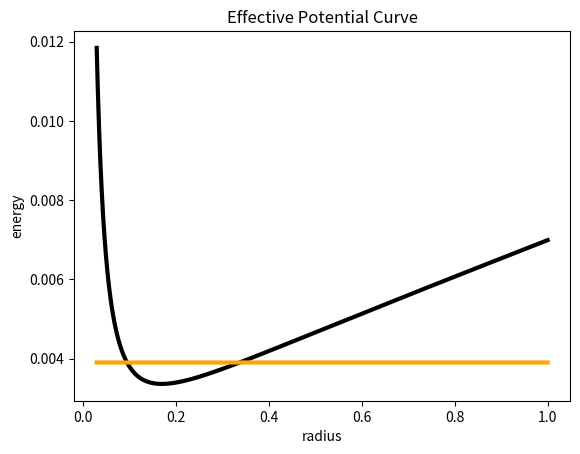
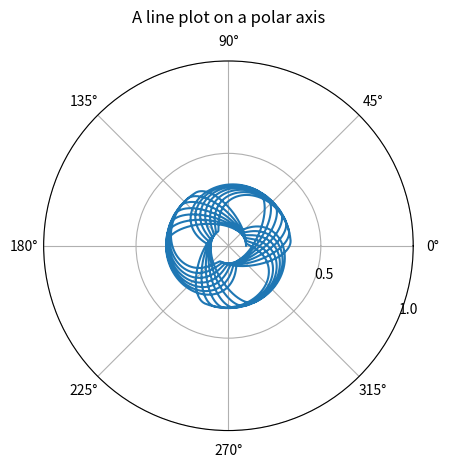

Write the Python code that produced these figures, in order.
import numpy as np
import matplotlib.pyplot as plt

def obtain_root(polynomial):
    """
    This function calculates the roots of the polynomial equation with coefficients provided in 'polynomial' list
    The polynomial equation of the form: ax^4+bx^3+cx^2+dx+e=0 will be solved using Ferrari's method.
    
    Parameters:
    polynomial (tuple): A tuple of 5 coefficients (a, b, c, d, e) of the polynomial equation ax^4 + bx^3 + cx^2 + dx + e = 0.
    
    Returns:
    root (ndarray): An array of 4 roots of the polynomial equation.
    """
    a, b, c, d, e = polynomial # Coefficients of polynomial equation ax^4+bx^3+cx^2+dx+e=0
    
    # Intermediate variables for calculation
    p = (8*a*c-3*b*b)/(8*a*a)
    q = (b*b*b-4*a*b*c+8*a*a*d)/(8*a*a*a)
    delta0 = c*c-3*b*d+12*a*e
    delta1 = 2*c*c*c-9*b*c*d+27*b*b*e+27*a*d*d-72*a*c*e
    delta = (4*delta0*delta0*delta0-delta1*delta1)/27
    
    # Finding roots based on the value of delta
    if delta > 0:
        phi = np.arccos(delta1/(2*np.sqrt(delta0*delta0*delta0)))
        S = 0.5*np.sqrt(-(2/3)*p+(2/(3*a))*np.sqrt(delta0)*np.cos(phi/3.0))
    else:
        Q = np.cbrt((delta1+np.sqrt(delta1*delta1-4*delta0*delta0*delta0))/2.0)
        S = 0.5*np.sqrt(-(2/3)*p+(1/(3*a))*(Q+delta0/Q))
    rh1 = 1/2*np.sqrt(-4*S*S-2*p+q/S)
    rh2 = 1/2*np.sqrt(-4*S*S-2*p-q/S)
    
    # Calculation of roots
    root = np.array([-b/(4*a)-S+rh1, -b/(4*a)-S-rh1, -b/(4*a)+S+rh2, -b/(4*a)+S-rh2])
    return root

#This is to check whether the implemented function is working or not
###################################################
#print(obtain_root([3, 6, -123, -126, 1080]))
#print(obtain_root([-20, 5, 17, -29, 87]))
#print(obtain_root([2, 4, 6, 8, 10]))
###################################################


# This function calculates the value of beta for each radius
def get_beta(param,radius,Mass):
    """
    This function calculates the beta value for a given set of parameters, radius and Mass.
    
    Parameters:
    param (dict): A dictionary of parameters that includes the alpha and density value.
    radius (ndarray): An array of radii.
    Mass (float): The mass of the ball.
    
    Returns:
    beta (ndarray): An array of beta values corresponding to each radius.
    """
    
    # Initialize an array to store beta values
    beta = np.zeros(len(radius))
    # Gravitational constant
    g = 9.807
    # Get the value of alpha from the input parameters
    alpha = param['alpha']
    # Get the value of density from the input parameters
    density = param['density']
    # Loop through all the values of radius
    for i in range(len(radius)):
        # Calculate beta for each radius
        beta[i] = (alpha/radius[i])*(Mass+np.pi*density*radius[i]*radius[i])
    # Return the beta values
    return beta

# This function generates the fabric slope for each radius
def gen_fabric_slope(param,radius, Mass, beta,root_number):
    # Gravitational constant
    g = 9.807
    # Initialize an array to store the fabric slope values
    slope = np.zeros(len(radius))
    # Loop through all the values of radius
    for i in range(len(radius)):
        # Calculate the fabric slope for each radius
        slope[i] = obtain_root([1,-2*beta[i],beta[i]*beta[i],-2*beta[i],beta[i]*beta[i]])[root_number-1]
    # Return the fabric slope values
    return slope

# This function reads the fabric slope from a file
def read_fabric_slope(filename):
    # Read the slope values from the file
    slope = filename
    # Return the slope values
    return slope

# This function calculates the fabric height for each radius
def fabric_height(param,radius,slope,z0=0.001):
    # Initialize an array to store the fabric height values
    height = np.zeros(len(radius))
    # Set the first value of height to a default value of 0.001
    height[0] = z0
    # Calculate the step size for the radius values
    h = (param["rmax"]-param["rmin"])/(param["grid_number"])
    # Loop through all the values of radius
    for i in range(len(radius)-1):
        # Calculate the intermediate values for height
        k1 = (slope[i])*h
        k2 = (slope[i]+slope[i+1])*h*0.5
        k3 = (slope[i]+slope[i+1])*h*0.5
        k4 = slope[i+1]*h
        # Update the height values using a Runge-Kutta method
        height[i+1] = height[i]+(k1+2*k2+2*k3+k4)/6.0
    # Return the fabric height values
    return height


def Effective_Potential(param,radius,beta,slope,height,ball_mass,Angular_Momentum,Hamiltonian,Mass):
    # Gravitational constant
    g = 9.807
    # Initialize an array to store the effective potential values
    V_eff = np.zeros(len(radius))
    # Initialize an array to store the potential values
    potential_V = np.zeros(len(radius))
    # Initialize an array to store the potential energy due to height
    potentialZ = np.zeros(len(radius))
    # Initialize an array to store the angular momentum values
    angular_mom = np.zeros(len(radius))
    # Loop through all the values of radius
    for i in range(len(radius)):
        # Calculate the potential energy due to height
        potentialZ[i]= (5.0/7.0)*ball_mass*9.807*height[i]
        # Calculate the angular momentum values
        angular_mom[i] = (0.5/ball_mass)*(Angular_Momentum/radius[i])*(Angular_Momentum/radius[i])
        # Calculate the potential values
        potential_V[i] = angular_mom[i] + potentialZ[i]
        # Calculate the effective potential values
        V_eff[i] = potential_V[i]*(1-2*(beta[i]/slope[i])+(beta[i]/slope[i])**2)+2*(Hamiltonian*beta[i]/slope[i])-Hamiltonian*(beta[i]/slope[i])**2
    # Set the starting point for the plot
    startingpoint = 600
    # Plot the effective potential curve
    plt.axes(title='Effective Potential Curve',xlabel='radius',ylabel='energy')
    plt.plot(radius[startingpoint:],V_eff[startingpoint:],'k', linewidth=3)
    # Plot the Hamiltonian as a line
    plt.plot(radius[startingpoint:],Hamiltonian*np.ones(len(radius)-startingpoint),'orange', linewidth=3)
    # Return the effective potential values
    return V_eff



def solve_orbit(param,radius,V_eff,Hamiltonian,Angular_Momentum,ball_mass, N):
    """
    This function solves the orbit of a ball in a gravitational potential.
    
    Parameters:
    param (dict): A dictionary of parameters.
    radius (ndarray): An array of radii.
    V_eff (ndarray): An array of effective potentials.
    Hamiltonian (float): The Hamiltonian of the system.
    Angular_Momentum (float): The angular momentum of the system.
    ball_mass (float): The mass of the ball.
    N (int): The number of cycles.
    
    Returns:
    phi (ndarray): An array of angles.
    new_radius (ndarray): An array of updated radii.
    """
    # Get the location where the effective potential is less than the Hamiltonian
    location = np.where(V_eff < Hamiltonian)
    # Get the corresponding radius and effective potential
    new_radius,new_V_eff  = radius[location],V_eff[location]
    # Calculate the difference between the Hamiltonian and the effective potential
    diff_V_eff = Hamiltonian-new_V_eff
    # Select the radii corresponding to the location where the effective potential is less than the Hamiltonian
    BC = np.select([V_eff < Hamiltonian],[radius])
    # Calculate the change in radius with respect to the change in angle
    drdphi = (new_radius*new_radius/Angular_Momentum)*np.sqrt(2*ball_mass*diff_V_eff)
    # Initialize an array of angles
    phi = np.zeros(len(diff_V_eff)) #in unit radian
    
    # Set the first angle to 0
    phi[0] = 0
    
    
    # Loop through the array of difference in effective potential
    for i in range(len(diff_V_eff)-1):
        # Calculate the change in angle by integrating the change in radius with respect to the change in angle
        phi[i+1] = phi[i]+(new_radius[i+1]-new_radius[i])/drdphi[i]
    
    
    # Stack the original radius and its reverse to form a complete cycle
    new_radius = np.hstack((new_radius,np.flip(new_radius)))
    new_radiuss = new_radius
    # Calculate the length of a cycle
    cycle_length = 2*len(phi)
    # Stack the original angles and its shifted version to form a complete cycle
    phi = np.hstack((phi, np.ones(len(phi))*phi[len(diff_V_eff)-1]+phi))
    phii = phi
    
    
    # Repeat the cycle to form the desired number of cycles
    for i in range(N-1):
        new_radius = np.hstack((new_radius,new_radiuss))
        phi = np.hstack((phi, np.ones(cycle_length)*phi[-1] + phii))
        
        
    # Plot the orbit on a polar plot
    fig, ax = plt.subplots(subplot_kw={'projection': 'polar'})
    ax.plot(phi, new_radius)
    ax.set_rmax(param['rmax'])
    ax.set_rticks([param['rmax']/2.0,param['rmax']])  # Less radial ticks
    ax.set_rlabel_position(-22.5)  # Move radial labels away from plotted line
    ax.grid(True)

    ax.set_title("A line plot on a polar axis", va='bottom')
    return phi, new_radius

param = {"density": 0.197, "elasticity": 112, "rmin": 0.0001, "rmax":1.0,"grid_number":20000, "alpha": 0.016532}
radius = np.linspace(param['rmin'],param['rmax'],param['grid_number'])
#print(radius)

#main
#Parameters
Mass = 0.588 #in unit kilogram 
beta = get_beta(param,radius,Mass)
slope = gen_fabric_slope(param,radius,Mass,beta,3)
slope1 = gen_fabric_slope(param,radius,Mass,beta,4)
height = fabric_height(param,radius,slope,0.001)
ball_mass = 0.002113 #in kg
Hamiltonian = 0.0039#0.00328#-0.02576 #in Joule
Angular_Momentum= 0.000272#0.000284#0.00272 #in Kg m^2 s
V_eff = Effective_Potential(param,radius,beta,slope,height,ball_mass,Angular_Momentum,Hamiltonian,Mass)
N = 20
a = solve_orbit(param,radius,V_eff,Hamiltonian,Angular_Momentum,ball_mass, N)

plt.show()
